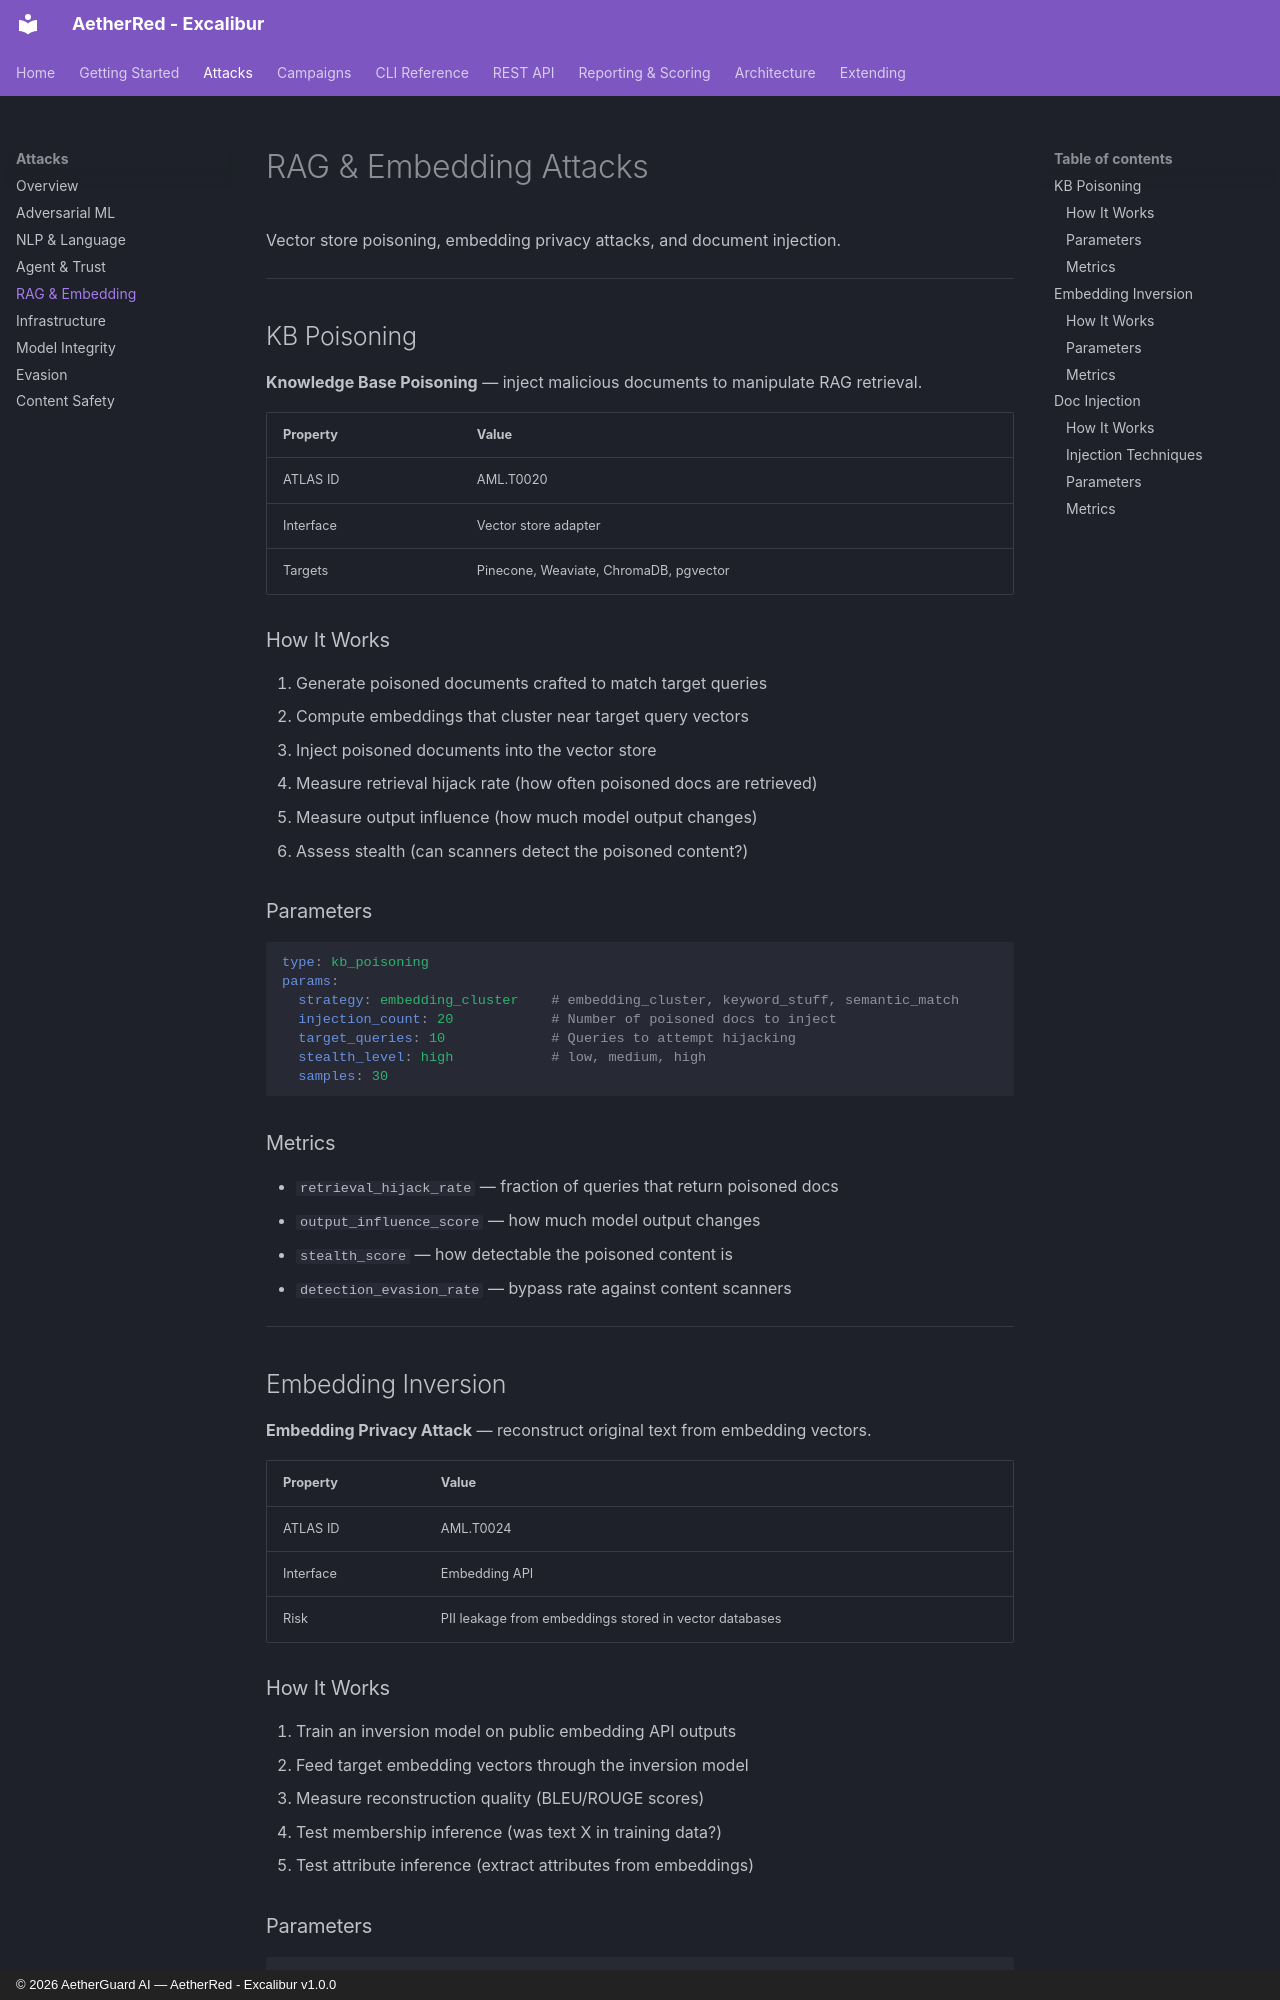

repository: AetherGuardAI/AetherRed-Excalibur · page: attacks/rag-embedding/index.html · generator: mkdocs · copyright: © 2026 AetherGuard AI — AetherRed - Excalibur v1.0.0

# RAG & Embedding Attacks

Vector store poisoning, embedding privacy attacks, and document injection.

---

## KB Poisoning

**Knowledge Base Poisoning** — inject malicious documents to manipulate RAG retrieval.

| Property | Value |
|----------|-------|
| ATLAS ID | AML.T0020 |
| Interface | Vector store adapter |
| Targets | Pinecone, Weaviate, ChromaDB, pgvector |

### How It Works

1. Generate poisoned documents crafted to match target queries
2. Compute embeddings that cluster near target query vectors
3. Inject poisoned documents into the vector store
4. Measure retrieval hijack rate (how often poisoned docs are retrieved)
5. Measure output influence (how much model output changes)
6. Assess stealth (can scanners detect the poisoned content?)

### Parameters

```yaml
type: kb_poisoning
params:
  strategy: embedding_cluster    # embedding_cluster, keyword_stuff, semantic_match
  injection_count: 20            # Number of poisoned docs to inject
  target_queries: 10             # Queries to attempt hijacking
  stealth_level: high            # low, medium, high
  samples: 30
```

### Metrics

- `retrieval_hijack_rate` — fraction of queries that return poisoned docs
- `output_influence_score` — how much model output changes
- `stealth_score` — how detectable the poisoned content is
- `detection_evasion_rate` — bypass rate against content scanners

---

## Embedding Inversion

**Embedding Privacy Attack** — reconstruct original text from embedding vectors.

| Property | Value |
|----------|-------|
| ATLAS ID | AML.T0024 |
| Interface | Embedding API |
| Risk | PII leakage from embeddings stored in vector databases |

### How It Works

1. Train an inversion model on public embedding API outputs
2. Feed target embedding vectors through the inversion model
3. Measure reconstruction quality (BLEU/ROUGE scores)
4. Test membership inference (was text X in training data?)
5. Test attribute inference (extract attributes from embeddings)
